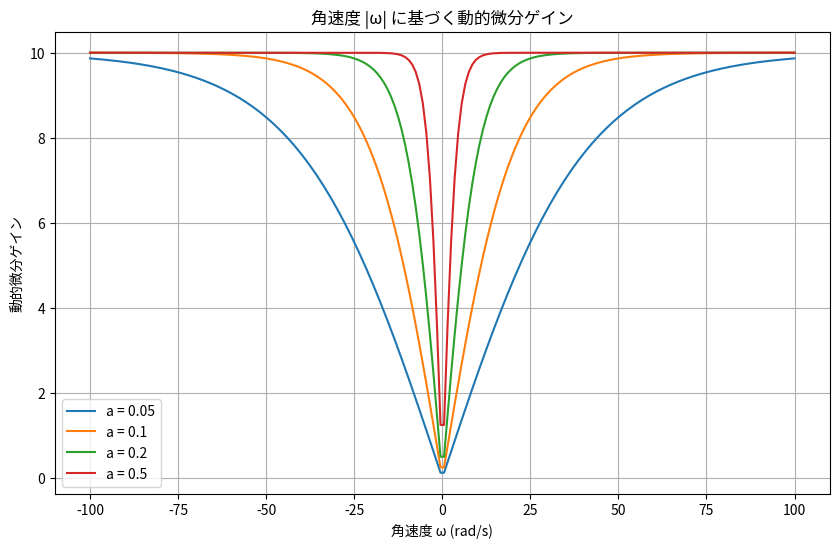

The script that saved this image:
import numpy as np
import matplotlib.pyplot as plt
import matplotlib

# 日本語フォント設定 (Noto Sans CJK JPを使用)
matplotlib.rcParams['font.family'] = 'Noto Sans CJK JP'

def 動的微分ゲイン(base_kd, omega, a=1.0):
    """
    角速度に応じて微分ゲインを動的に変化させる関数
    Args:
        base_kd (float): 基本微分ゲイン (最大値)
        omega (float): 角速度 (rad/s)
        a (float): 調整パラメータ (変化の緩やかさ)
    Returns:
        float: 動的に変化した微分ゲイン
    """
    omega_abs = abs(omega)
    kd_dynamic = base_kd * (1 - np.exp(-a * omega_abs)) / (1 + np.exp(-a * omega_abs))
    return kd_dynamic

# 設定
基本微分ゲイン = 10.0  # 基本微分ゲイン
角速度範囲 = np.linspace(-100, 100, 200)  # 角速度範囲

# 異なるパラメータaで動的Kdを計算
aの値 = [0.05, 0.1, 0.2, 0.5]  # 小さいaほど変化が緩やか
結果 = {a: [動的微分ゲイン(基本微分ゲイン, omega, a) for omega in 角速度範囲] for a in aの値}

# グラフの描画
plt.figure(figsize=(10, 6))
for a, kd in 結果.items():
    plt.plot(角速度範囲, kd, label=f"a = {a}")
plt.title("角速度 |ω| に基づく動的微分ゲイン")
plt.xlabel("角速度 ω (rad/s)")
plt.ylabel("動的微分ゲイン")
plt.grid()
plt.legend()

# PDFとして保存 (英語のファイル名)
plt.savefig("dynamic_gain.pdf", format="pdf", bbox_inches="tight")
plt.show()

